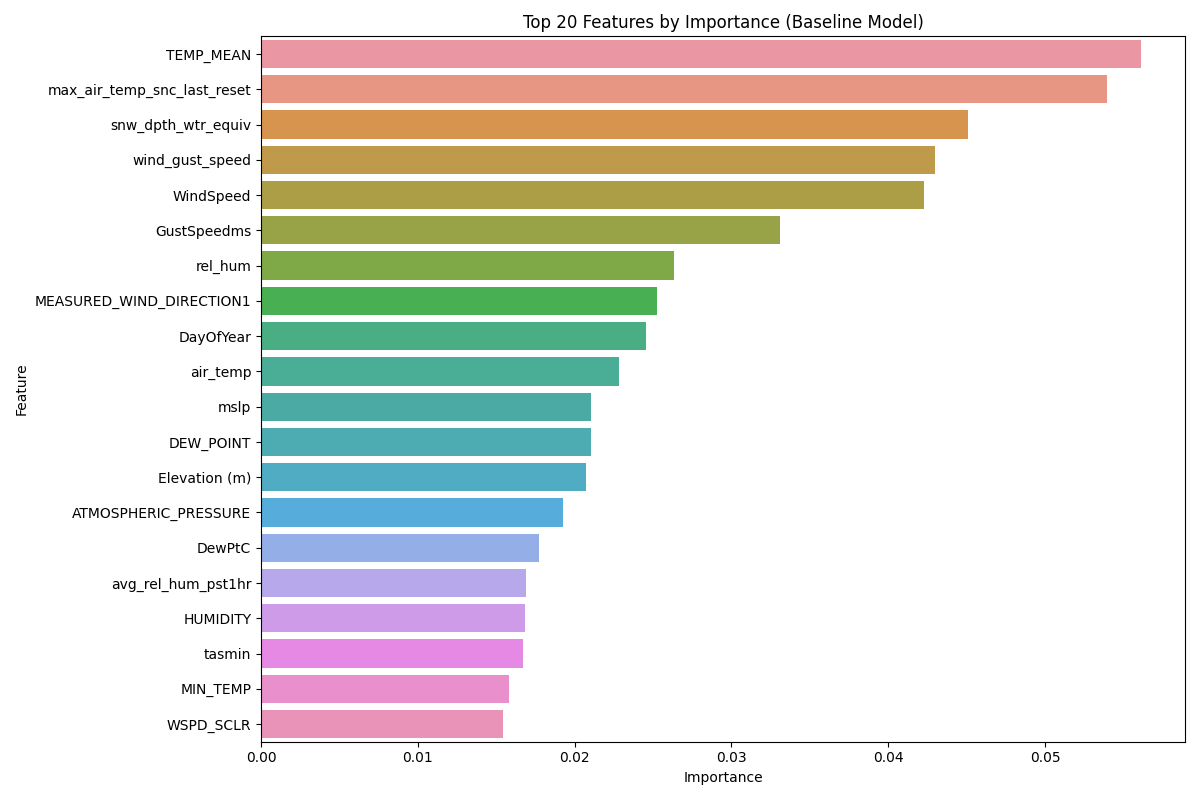

Values plotted in this chart, from the file beside it:
Feature, Importance
TEMP_MEAN, 0.05612
max_air_temp_snc_last_reset, 0.05393
snw_dpth_wtr_equiv, 0.04508
wind_gust_speed, 0.043
WindSpeed, 0.0423
GustSpeedms, 0.03311
rel_hum, 0.02635
MEASURED_WIND_DIRECTION1, 0.02527
DayOfYear, 0.02453
air_temp, 0.02285
mslp, 0.02106
DEW_POINT, 0.02105
Elevation (m), 0.02072
ATMOSPHERIC_PRESSURE, 0.01925
DewPtC, 0.01773
avg_rel_hum_pst1hr, 0.01692
HUMIDITY, 0.01682
tasmin, 0.01669
MIN_TEMP, 0.0158
WSPD_SCLR, 0.01542
PRECIP_TOTAL, 0.0153
ONE_DAY_RAIN, 0.01461
temperature, 0.01455
air_temperature_yesterday_high, 0.0144
RelativeHumidity, 0.01347
Wetness, 0.01294
Month, 0.01293
ONE_DAY_PRECIPITATION, 0.01254
air_temperature_yesterday_low, 0.01222
avg_wnd_spd_10m_pst10mts, 0.01207
pcpn_amt_pst24hrs, 0.01186
MAX_TEMP, 0.01139
snw_dpth, 0.01134
Pressurembar, 0.01131
SolarRadiationWm, 0.01129
RH, 0.01074
AirTemperature, 0.01016
air_temperature, 0.00975
pcp, 0.009721
mean_sea_level, 0.009628
Rainmm, 0.009333
max_wnd_spd_10m_pst1hr, 0.009299
avg_wnd_dir_10m_pst10mts, 0.008456
WindDirection, 0.008366
RELATIVE_HUMIDITY1, 0.008278
air_temp_1, 0.007956
dew_point, 0.007806
Latitude, 0.007515
HEIGHT_OF_SNOW, 0.007164
Snow_WE, 0.007153
WIND_DIRECTION_STD_DEVIATION1, 0.007087
min_air_temp_snc_last_reset, 0.006678
WDIR_VECT, 0.006341
CURRENT_AIR_TEMPERATURE1, 0.005608
tendency_amount, 0.005545
relative_humidity, 0.005493
precipitation, 0.005351
wind_direction, 0.005334
MEASURED_WIND_SPEED1, 0.005041
SnowDepth, 0.004954
... 24 more rows
